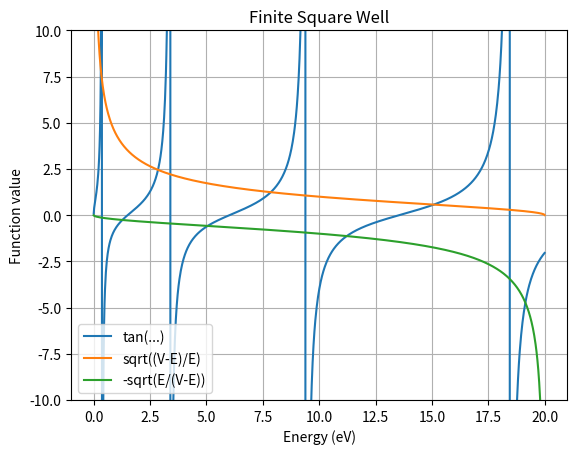

Here is the Python script that generated this plot:
import numpy as np
import matplotlib.pyplot as plt
import argparse


# Argument Parser
parser = argparse.ArgumentParser(description="Finite Square Well Energy Levels")

parser.add_argument("--V", type=float, default=20, help="Potential height in eV")
parser.add_argument("--w", type=float, default=1e-9, help="Width of well in meters")

args = parser.parse_args()

# Constants (from args)
eV = 1.602e-19
V = args.V
V_J = V * eV

m = 9.11e-31
hbar = 1.055e-34
w = args.w


# Functions
def f_even(E):
    E_J = E * eV
    return np.tan(np.sqrt((w**2 * m * E_J) / (2 * hbar**2))) - np.sqrt((V_J - E_J) / E_J)

def f_odd(E):
    E_J = E * eV
    return np.tan(np.sqrt((w**2 * m * E_J) / (2 * hbar**2))) + np.sqrt(E_J / (V_J - E_J))


# Bisection
def bisection(f, a, b, tol=1e-3):
    fa = f(a)
    fb = f(b)

    if fa * fb > 0:
        print("No root in this interval")
        return None

    while abs(b - a) > tol:
        c = (a + b) / 2
        fc = f(c)

        if fa * fc < 0:
            b = c
        else:
            a = c
            fa = fc

    return (a + b) / 2


# Plot
E = np.linspace(0.001, V - 0.001, 1000)
E_J = E * eV

y1 = np.tan(np.sqrt((w**2 * m * E_J) / (2 * hbar**2)))
y2 = np.sqrt((V_J - E_J) / E_J)
y3 = -np.sqrt(E_J / (V_J - E_J))

plt.plot(E, y1, label="tan(...)")
plt.plot(E, y2, label="sqrt((V-E)/E)")
plt.plot(E, y3, label="-sqrt(E/(V-E))")

plt.ylim(-10, 10)
plt.xlabel("Energy (eV)")
plt.ylabel("Function value")
plt.legend()
plt.grid()
plt.title("Finite Square Well")

plt.show()

# Energy Levels
E1 = bisection(f_odd, 1.2, 1.3)
E2 = bisection(f_even, 2.5, 2.9)
E3 = bisection(f_odd, 4.7, 5.2)
E4 = bisection(f_even, 7.5, 7.9)
E5 = bisection(f_odd, 11.0, 11.3)
E6 = bisection(f_even, 14.9, 15.1)
E7 = bisection(f_odd, 19.0, 19.2)

print("\nEnergy Levels (eV):")
print(f"E1 (odd)  = {E1:.3f}")
print(f"E2 (even) = {E2:.3f}")
print(f"E3 (odd)  = {E3:.3f}")
print(f"E4 (even) = {E4:.3f}")
print(f"E5 (odd)  = {E5:.3f}")
print(f"E6 (even) = {E6:.3f}")
print(f"E7 (odd)  = {E7:.3f}")
